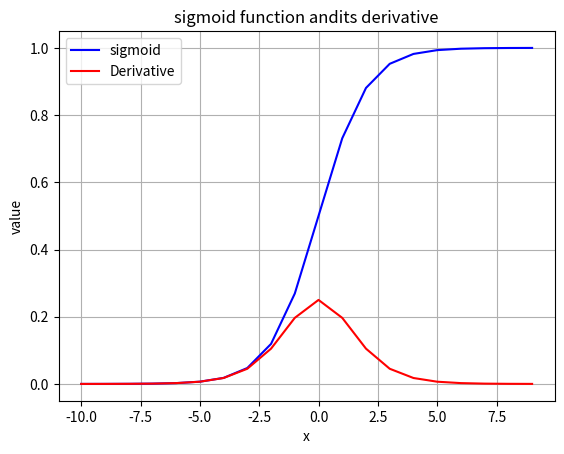

This chart was generated by the following Python code:
import matplotlib.pyplot as plt
import random
import math
def sigmoid(x):
    return 1/(1+math.exp(-x))
def d_sigmoid(x):
    return sigmoid(x)*(1-sigmoid(x))

X=[i+1e-10 for i in range(-10,10)]
y=[sigmoid(i) for i in X]
d_y=[d_sigmoid(i) for i in X]
plt.plot(X,y,label="sigmoid",color="blue")
plt.plot(X,d_y,label="Derivative",color="red")
plt.title("sigmoid function andits derivative")
plt.xlabel("x")
plt.ylabel("value")
plt.legend()
plt.grid(True)
plt.show()
